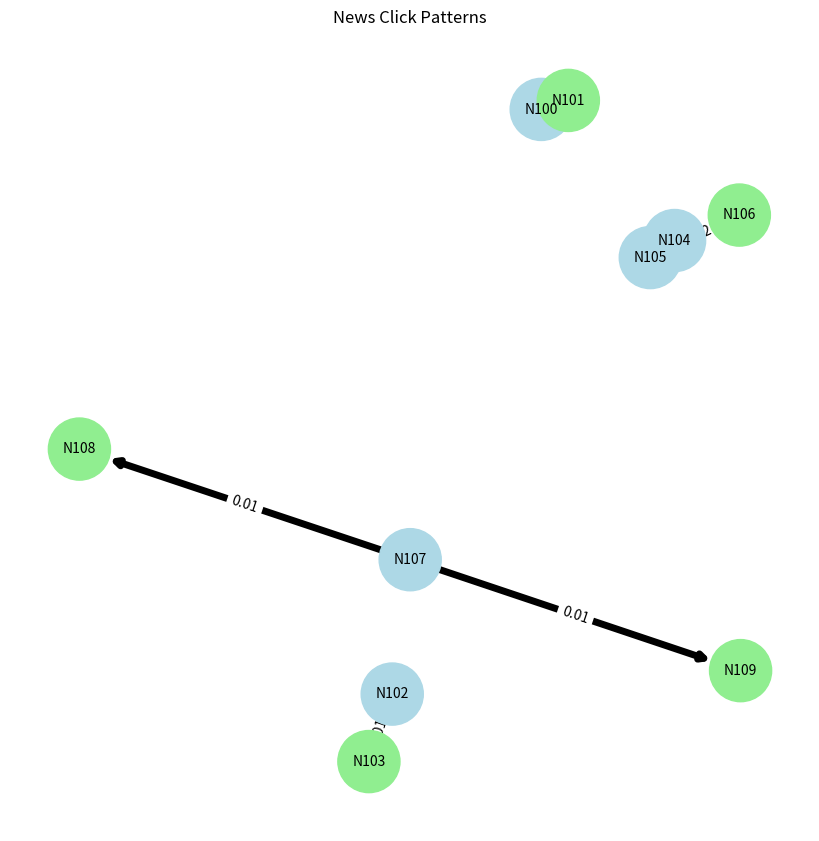

Source code (Python):
import matplotlib.pyplot as plt
import networkx as nx
import pandas as pd

# Constructing sample data
frequent_itemsets = pd.DataFrame({
    'antecedents': [('N100',), ('N102',), ('N104', 'N105'), ('N107',)],
    'consequents': [('N101',), ('N103',), ('N106',), ('N108', 'N109')],
    'support': [0.015, 0.013, 0.012, 0.010],
    'confidence': [0.700, 0.650, 0.750, 0.500]
})

# Create the directed graph
G = nx.DiGraph()

# Add nodes and edges with attributes
for index, row in frequent_itemsets.iterrows():
    for ant in row['antecedents']:
        for cons in row['consequents']:
            G.add_node(ant, color='lightblue')
            G.add_node(cons, color='lightgreen')
            # Adding weights and support as edge attributes
            G.add_edge(ant, cons, weight=row['confidence']*10, support=row['support'])

# Node colors
node_color = [nx.get_node_attributes(G, 'color')[node] for node in G.nodes()]

# Edge weights
weights = [G[u][v]['weight'] for u, v in G.edges()]

# Position layout
pos = nx.spring_layout(G, seed=7)  # Set a random seed for layout consistency

# Draw the graph
plt.figure(figsize=(8, 8))
nx.draw(G, pos, node_color=node_color, width=weights, with_labels=True, font_size=10, node_size=2000)
edge_labels = nx.get_edge_attributes(G, 'support')
nx.draw_networkx_edge_labels(G, pos, edge_labels=edge_labels)
plt.title('News Click Patterns')
plt.show()
